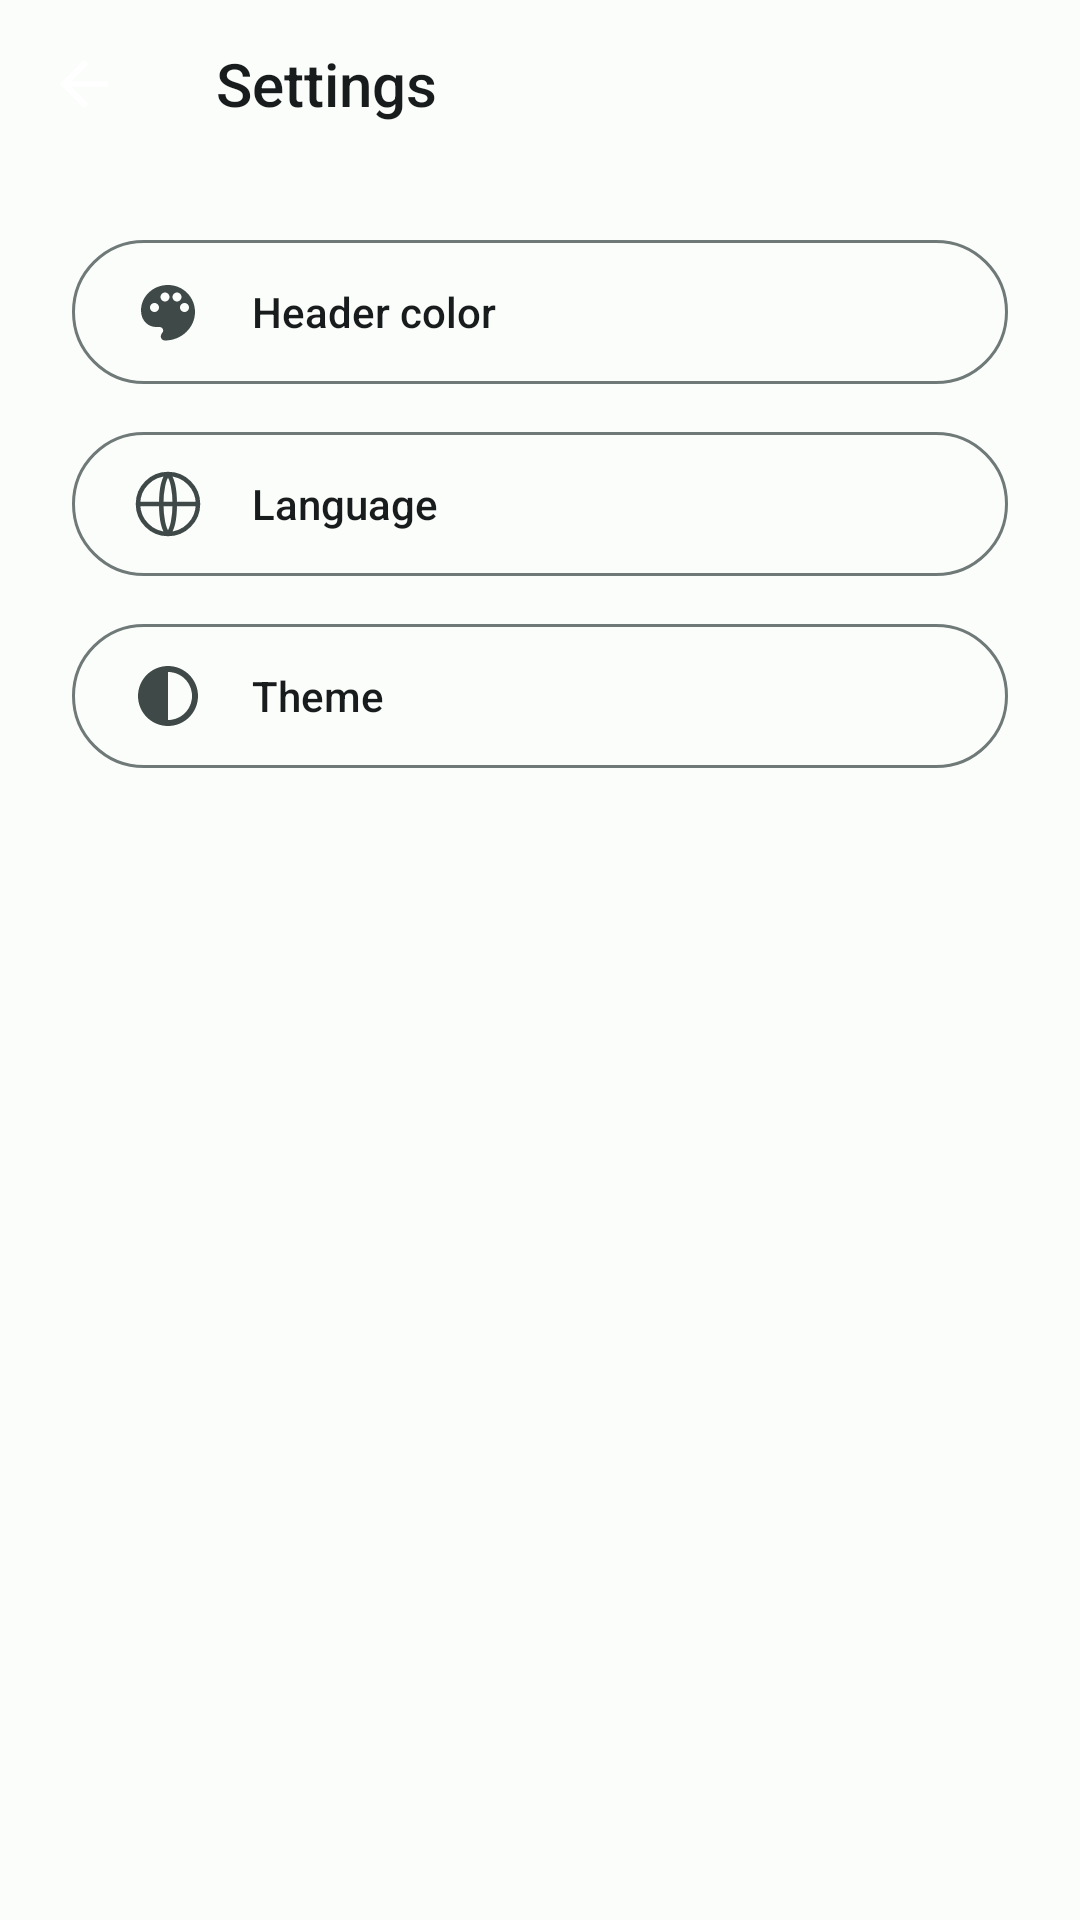

Android layout source for this screen:
<!-- AndroidManifest.xml: application theme Theme.Ft_hangouts -->
<!-- res/layout/activity_settings.xml -->
<?xml version="1.0" encoding="utf-8"?>
<LinearLayout xmlns:android="http://schemas.android.com/apk/res/android"
    android:orientation="vertical"
    android:layout_width="match_parent"
    android:layout_height="match_parent">

    <android.widget.Toolbar
        android:id="@+id/toolbar"
        android:layout_width="match_parent"
        android:layout_height="?android:attr/actionBarSize"
        android:navigationIcon="@drawable/ic_arrow_back"
        android:navigationContentDescription="@string/navigate_up"
        android:title="@string/settings" />

    <ScrollView
        android:layout_width="match_parent"
        android:layout_height="match_parent"
        android:fillViewport="true">

        <LinearLayout
            android:layout_width="match_parent"
            android:layout_height="wrap_content"
            android:orientation="vertical"
            android:padding="24dp" >

            <Button
                android:id="@+id/buttonHeaderColor"
                android:layout_width="match_parent"
                android:layout_height="wrap_content"
                android:background="@drawable/bg_button_outlined"
                android:textColor="?attr/colorOnSurface"
                android:textAllCaps="false"
                android:gravity="center_vertical|start"
                android:paddingStart="20dp"
                android:paddingEnd="20dp"
                android:drawableStart="@drawable/ic_palette"
                android:drawablePadding="16dp"
                android:text="@string/header_color" />

            <Button
                android:id="@+id/buttonLanguage"
                android:layout_width="match_parent"
                android:layout_height="wrap_content"
                android:layout_marginTop="16dp"
                android:background="@drawable/bg_button_outlined"
                android:textColor="?attr/colorOnSurface"
                android:textAllCaps="false"
                android:gravity="center_vertical|start"
                android:paddingStart="20dp"
                android:paddingEnd="20dp"
                android:drawableStart="@drawable/ic_language"
                android:drawablePadding="16dp"
                android:text="@string/language" />

            <Button
                android:id="@+id/buttonTheme"
                android:layout_width="match_parent"
                android:layout_height="wrap_content"
                android:layout_marginTop="16dp"
                android:background="@drawable/bg_button_outlined"
                android:textColor="?attr/colorOnSurface"
                android:textAllCaps="false"
                android:gravity="center_vertical|start"
                android:paddingStart="20dp"
                android:paddingEnd="20dp"
                android:drawableStart="@drawable/ic_theme"
                android:drawablePadding="16dp"
                android:text="@string/theme" />
        </LinearLayout>
    </ScrollView>
</LinearLayout>
<!-- resources referenced by this layout -->
<resources>
  <!-- drawable bg_button_outlined (drawable) -->
  <?xml version="1.0" encoding="utf-8"?>
  <ripple xmlns:android="http://schemas.android.com/apk/res/android"
      android:color="?attr/colorPrimary">
      <item>
          <shape android:shape="rectangle">
              <solid android:color="@android:color/transparent" />
              <stroke
                  android:width="1dp"
                  android:color="?attr/colorOutline" />
              <corners android:radius="28dp" />
          </shape>
      </item>
  </ripple>
  <!-- drawable ic_arrow_back (drawable) -->
  <vector xmlns:android="http://schemas.android.com/apk/res/android"
      android:width="24dp"
      android:height="24dp"
      android:viewportWidth="24"
      android:viewportHeight="24"
      android:tint="?attr/colorOnPrimary">
      <path
          android:fillColor="@android:color/white"
          android:pathData="M20,11 L7.8,11 L13.4,5.4 L12,4 L4,12 L12,20 L13.4,18.6 L7.8,13 L20,13 Z" />
  </vector>
  <!-- drawable ic_palette (drawable) -->
  <vector xmlns:android="http://schemas.android.com/apk/res/android"
      android:width="24dp"
      android:height="24dp"
      android:viewportWidth="24"
      android:viewportHeight="24"
      android:tint="?attr/colorOnSurfaceVariant">
      <path
          android:fillColor="@android:color/white"
          android:pathData="M12,3 C7,3 3,6.8 3,11.5 C3,15 5.5,17 8,17 L9.2,17 C9.9,17 10.4,17.6 10.4,18.2 C10.4,18.5 10.3,18.7 10.1,18.9 C9.8,19.3 9.6,19.7 9.6,20.2 C9.6,20.9 10.2,21.5 11,21.5 C16.5,21.5 21,17.2 21,12 C21,7 17,3 12,3 Z M7.5,12 C6.7,12 6,11.3 6,10.5 C6,9.7 6.7,9 7.5,9 C8.3,9 9,9.7 9,10.5 C9,11.3 8.3,12 7.5,12 Z M11,8.5 C10.2,8.5 9.5,7.8 9.5,7 C9.5,6.2 10.2,5.5 11,5.5 C11.8,5.5 12.5,6.2 12.5,7 C12.5,7.8 11.8,8.5 11,8.5 Z M15,8.5 C14.2,8.5 13.5,7.8 13.5,7 C13.5,6.2 14.2,5.5 15,5.5 C15.8,5.5 16.5,6.2 16.5,7 C16.5,7.8 15.8,8.5 15,8.5 Z M17.5,12 C16.7,12 16,11.3 16,10.5 C16,9.7 16.7,9 17.5,9 C18.3,9 19,9.7 19,10.5 C19,11.3 18.3,12 17.5,12 Z" />
  </vector>
  <!-- drawable ic_theme (drawable) -->
  <vector xmlns:android="http://schemas.android.com/apk/res/android"
      android:width="24dp"
      android:height="24dp"
      android:viewportWidth="24"
      android:viewportHeight="24"
      android:tint="?attr/colorOnSurfaceVariant">
      <path
          android:fillColor="@android:color/white"
          android:pathData="M12,2 C6.48,2 2,6.48 2,12 C2,17.52 6.48,22 12,22 C17.52,22 22,17.52 22,12 C22,6.48 17.52,2 12,2 Z M12,20 L12,4 C16.42,4 20,7.58 20,12 C20,16.42 16.42,20 12,20 Z" />
  </vector>
  <string name="header_color">Header color</string>
  <string name="language">Language</string>
  <string name="navigate_up">Navigate up</string>
  <string name="settings">Settings</string>
  <string name="theme">Theme</string>
  <style name="Theme.Ft_hangouts" parent="Base.Theme.Ft_hangouts" />
  <color name="md_light_primary">#2E8B84</color>
  <color name="md_light_on_primary">#FFFFFF</color>
  <color name="md_light_primary_container">#B6ECE4</color>
  <color name="md_light_on_primary_container">#00201D</color>
  <color name="md_light_secondary">#4A635F</color>
  <color name="md_light_on_secondary">#FFFFFF</color>
  <color name="md_light_secondary_container">#CCE8E3</color>
  <color name="md_light_on_secondary_container">#05201C</color>
  <color name="md_light_surface">#FBFDFB</color>
  <color name="md_light_on_surface">#191C1C</color>
  <color name="md_light_surface_variant">#DAE5E2</color>
  <color name="md_light_on_surface_variant">#3F4947</color>
  <color name="md_light_background">#FBFDFB</color>
  <color name="md_light_on_background">#191C1C</color>
  <color name="md_light_outline">#6F7977</color>
  <color name="md_light_error">#BA1A1A</color>
  <color name="md_light_on_error">#FFFFFF</color>
  <color name="md_light_error_container">#FFDAD6</color>
  <color name="md_light_on_error_container">#410002</color>
</resources>
